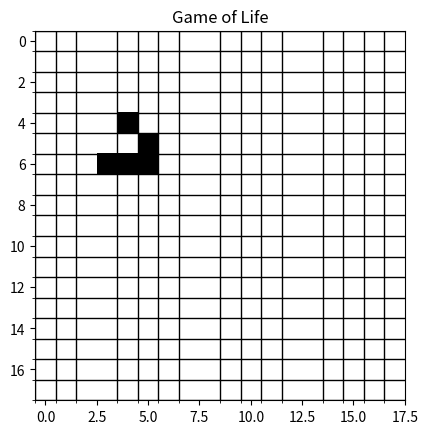

Write the Python code that produced this figure.
import numpy as np
import matplotlib.pyplot as plt
import matplotlib.animation as animation


class GameOfLife:
    def __init__(self, grid_row, grid_col, starting_position, iterations):
        self.grid_row = grid_row
        self.grid_col = grid_col
        self.starting_position = starting_position
        self.iterations = iterations
        self.grid = self._init_grid(grid_row, grid_col, starting_position)

    def _init_grid(self, grid_row, grid_col, starting_position):
        """
        Initialize the grid with the starting position
        """
        grid = np.zeros((grid_row, grid_col), dtype=int)
        for pos in starting_position:
            grid[pos] = 1
        return grid

    def _update_image(self, frame):
        """
        Function to update the image for each frame of the animation
        runs iteration and updates the image
        """
        self._run_iteration()
        self.im.set_array(self.grid)
        return [self.im]

    def _run_iteration(self):
        """
        One iteration of the game of life.

        Rules:
        1. Any live cell with fewer than two live neighbours dies, as if by underpopulation.
        2. Any live cell with two or three live neighbours lives on to the next generation.
        3. Any live cell with more than three live neighbours dies, as if by overpopulation.
        4. Any dead cell with exactly three live neighbours becomes a live cell, as if by reproduction

        """
        grid_new = self.grid.copy()
        for row in range(self.grid.shape[0]):
            for col in range(self.grid.shape[1]):
                neighbour_cells_sum = 0
                # sum the neighbour cells. The grid is finite, so we check edges
                if row == 0 and col == 0:  # left top corner
                    neighbour_cells_sum = np.sum(
                        self.grid[row:row+2, col:col+2]) - self.grid[row, col]
                # right top corner
                elif row == 0 and col == self.grid.shape[1] - 1:
                    neighbour_cells_sum = np.sum(
                        self.grid[row:row+2, col-1:col+1]) - self.grid[row, col]
                elif row == self.grid.shape[0] - 1 and col == 0:
                    neighbour_cells_sum = np.sum(
                        self.grid[row-1:row+1, col:col+2]) - self.grid[row, col]
                elif row == self.grid.shape[0] - 1 and col == self.grid.shape[1] - 1:
                    neighbour_cells_sum = np.sum(
                        self.grid[row-1:row+1, col-1:col+1]) - self.grid[row, col]
                elif row == 0:  # top edge no corners
                    neighbour_cells_sum = np.sum(
                        self.grid[row:row+2, col-1:col+2]) - self.grid[row, col]
                elif row == self.grid.shape[0] - 1:
                    neighbour_cells_sum = np.sum(
                        self.grid[row-1:row+1, col-1:col+2]) - self.grid[row, col]
                elif col == 0:
                    neighbour_cells_sum = np.sum(
                        self.grid[row-1:row+2, col:col+2]) - self.grid[row, col]
                elif col == self.grid.shape[1] - 1:
                    neighbour_cells_sum = np.sum(
                        self.grid[row-1:row+2, col-1:col+1]) - self.grid[row, col]
                else:
                    neighbour_cells_sum = np.sum(
                        self.grid[row-1:row+2, col-1:col+2]) - self.grid[row, col]

                # apply the rules
                if self.grid[row, col] == 1:
                    if neighbour_cells_sum < 2 or neighbour_cells_sum > 3:
                        grid_new[row, col] = 0
                    elif neighbour_cells_sum == 2 or neighbour_cells_sum == 3:
                        grid_new[row, col] = 1
                else:
                    if neighbour_cells_sum == 3:
                        grid_new[row, col] = 1
        # update the grid for the animation
        self.grid = grid_new

    def animate(self):
        """
        This is our run function. Sets up the image and runs the animation
        _update_image is called to update the image for each frame
        """
        fig, ax = plt.subplots()
        self.im = ax.imshow(self.grid, cmap='binary')
        # sets where the grid lines will be
        ax.set_xticks(np.arange(self.grid.shape[1] + 1) - 0.5, minor=True)
        ax.set_yticks(np.arange(self.grid.shape[0] + 1) - 0.5, minor=True)
        ax.grid(which="minor", color="black", linestyle='-', linewidth=1)
        ax.set_aspect('equal')  # ensures each cell is a square
        ax.set_title("Game of Life")
        ani = animation.FuncAnimation(
            fig, self._update_image, frames=self.iterations, interval=700, blit=False, repeat=False)
        plt.show()


simulation = GameOfLife(18, 18, [(4, 4), (5, 5), (6, 5), (6, 4), (6, 3)], 50)
simulation.animate()
